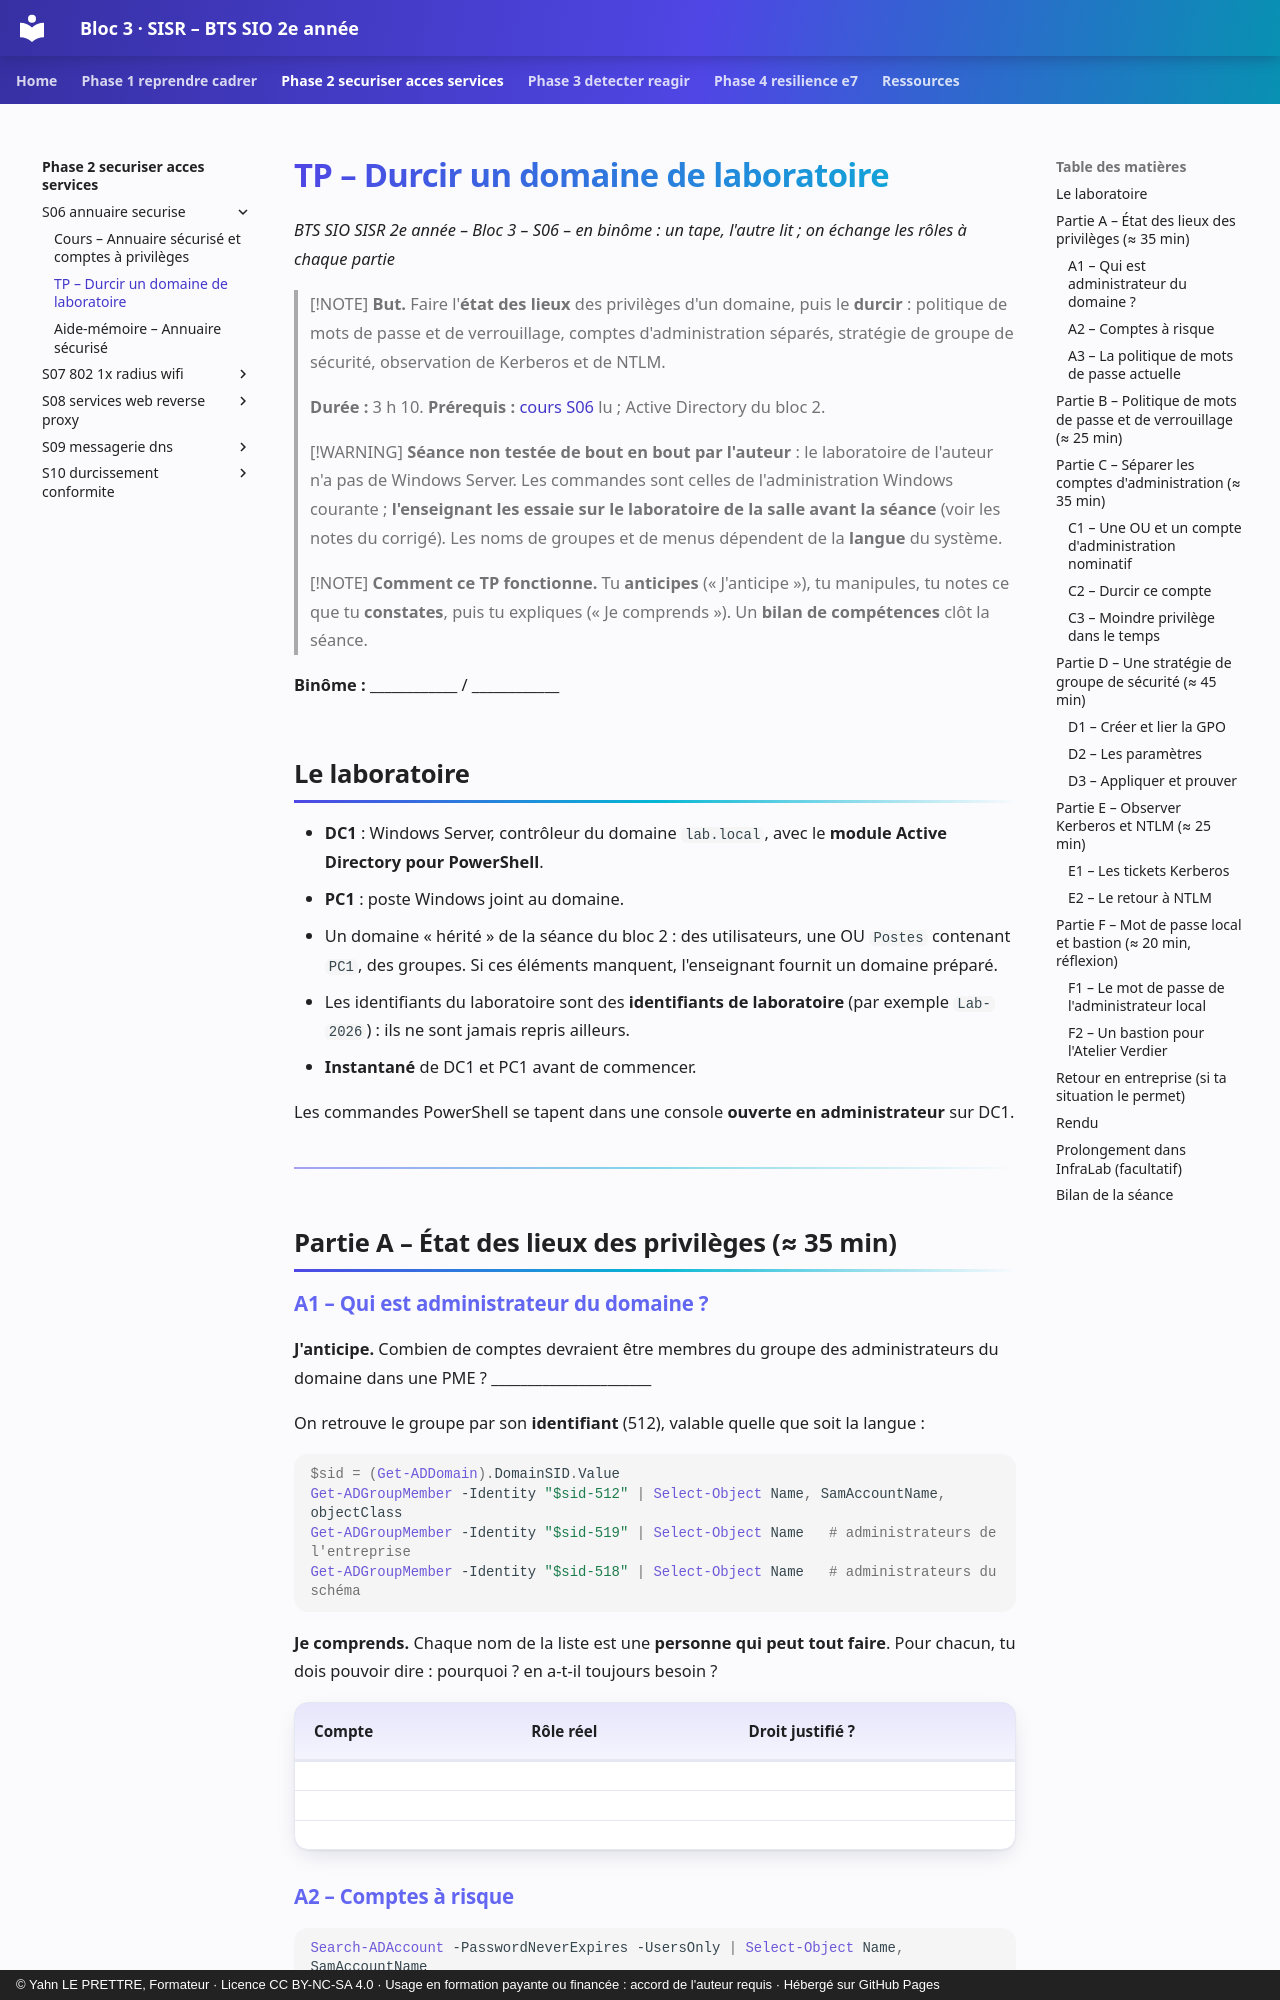

repository: YahnLP/bts2-sio-sisr-bloc3 · page: phase-2-securiser-acces-services/S06-annuaire-securise/02-tp/index.html · generator: mkdocs · copyright: © Yahn LE PRETTRE, Formateur · Licence CC BY-NC-SA 4.0 · Usage en formation payante ou financée : accord de l'auteur requis · Hébergé sur GitHub Pages

# TP – Durcir un domaine de laboratoire

*BTS SIO SISR 2e année – Bloc 3 – S06 – en binôme : un tape, l'autre lit ; on échange les rôles à chaque partie*

> [!NOTE]
> **But.** Faire l'**état des lieux** des privilèges d'un domaine, puis le **durcir** : politique de mots de passe et de verrouillage, comptes d'administration séparés, stratégie de groupe de sécurité, observation de Kerberos et de NTLM.
>
> **Durée :** 3 h 10. **Prérequis :** [cours S06](01-cours.md) lu ; Active Directory du bloc 2.

> [!WARNING]
> **Séance non testée de bout en bout par l'auteur** : le laboratoire de l'auteur n'a pas de Windows Server. Les commandes sont celles de l'administration Windows courante ; **l'enseignant les essaie sur le laboratoire de la salle avant la séance** (voir les notes du corrigé). Les noms de groupes et de menus dépendent de la **langue** du système.

> [!NOTE]
> **Comment ce TP fonctionne.** Tu **anticipes** (« J'anticipe »), tu manipules, tu notes ce que tu **constates**, puis tu expliques (« Je comprends »). Un **bilan de compétences** clôt la séance.

**Binôme :** ____________ / ____________

## Le laboratoire

- **DC1** : Windows Server, contrôleur du domaine `lab.local`, avec le **module Active Directory pour PowerShell**.
- **PC1** : poste Windows joint au domaine.
- Un domaine « hérité » de la séance du bloc 2 : des utilisateurs, une OU `Postes` contenant `PC1`, des groupes. Si ces éléments manquent, l'enseignant fournit un domaine préparé.
- Les identifiants du laboratoire sont des **identifiants de laboratoire** (par exemple `Lab-2026`) : ils ne sont jamais repris ailleurs.
- **Instantané** de DC1 et PC1 avant de commencer.

Les commandes PowerShell se tapent dans une console **ouverte en administrateur** sur DC1.

---

## Partie A – État des lieux des privilèges (≈ 35 min)

### A1 – Qui est administrateur du domaine ?

**J'anticipe.** Combien de comptes devraient être membres du groupe des administrateurs du domaine dans une PME ? ______________________

On retrouve le groupe par son **identifiant** (512), valable quelle que soit la langue :

```powershell
$sid = (Get-ADDomain).DomainSID.Value
Get-ADGroupMember -Identity "$sid-512" | Select-Object Name, SamAccountName, objectClass
Get-ADGroupMember -Identity "$sid-519" | Select-Object Name   # administrateurs de l'entreprise
Get-ADGroupMember -Identity "$sid-518" | Select-Object Name   # administrateurs du schéma
```

**Je comprends.** Chaque nom de la liste est une **personne qui peut tout faire**. Pour chacun, tu dois pouvoir dire : pourquoi ? en a-t-il toujours besoin ?

| Compte | Rôle réel | Droit justifié ? |
|---|---|---|
| | | |
| | | |
| | | |
